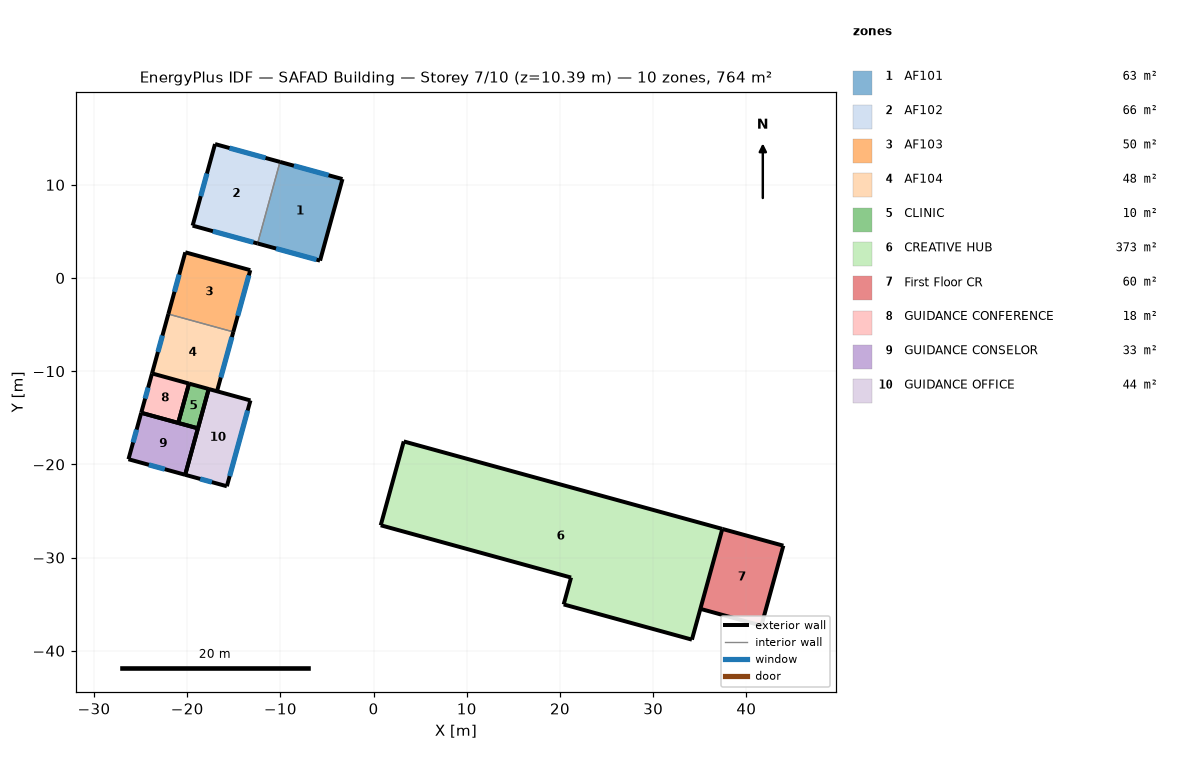
=== STOREY PLAN SPEC (per zone: floor XY polygon, exterior-wall plan segments, windows/doors) ===
zone 1: AF101  (63.1 m²)
  floor: (-3.34, 10.62) (-5.74, 1.86) (-12.45, 3.71) (-10.04, 12.46)
  exterior wall: (-3.34, 10.62) – (-10.04, 12.46)  [7.0 m]
    window: (-4.83, 11.03) – (-8.55, 12.05)  [9.0 m²]
  exterior wall: (-12.45, 3.71) – (-5.74, 1.86)  [7.0 m]
    window: (-10.46, 3.16) – (-6.12, 1.97)  [3.2 m²]
  exterior wall: (-5.74, 1.86) – (-3.34, 10.62)  [9.1 m]
  interior walls: 1
zone 2: AF102  (65.6 m²)
  floor: (-10.04, 12.46) (-12.45, 3.71) (-19.42, 5.62) (-17.01, 14.37)
  exterior wall: (-17.01, 14.37) – (-19.42, 5.62)  [9.1 m]
    window: (-17.88, 11.21) – (-18.55, 8.78)  [5.9 m²]
  exterior wall: (-10.04, 12.46) – (-17.01, 14.37)  [7.2 m]
    window: (-11.59, 12.88) – (-15.46, 13.95)  [9.4 m²]
  exterior wall: (-19.42, 5.62) – (-12.45, 3.71)  [7.2 m]
    window: (-17.24, 5.02) – (-12.90, 3.83)  [3.2 m²]
  interior walls: 1
zone 3: AF103  (49.7 m²)
  floor: (-13.23, 0.84) (-15.05, -5.78) (-22.02, -3.87) (-20.20, 2.76)
  exterior wall: (-15.05, -5.78) – (-13.23, 0.84)  [6.9 m]
    window: (-14.58, -4.06) – (-13.39, 0.28)  [3.2 m²]
  exterior wall: (-20.20, 2.76) – (-22.02, -3.87)  [6.9 m]
    window: (-20.86, 0.36) – (-21.37, -1.48)  [4.5 m²]
  exterior wall: (-13.23, 0.84) – (-20.20, 2.76)  [7.2 m]
  interior walls: 1
zone 4: AF104  (47.8 m²)
  floor: (-15.05, -5.78) (-16.80, -12.15) (-23.77, -10.24) (-22.02, -3.87)
  exterior wall: (-16.80, -12.15) – (-15.05, -5.78)  [6.6 m]
    window: (-16.40, -10.68) – (-15.20, -6.34)  [3.2 m²]
  exterior wall: (-22.02, -3.87) – (-23.77, -10.24)  [6.6 m]
    window: (-22.66, -6.17) – (-23.14, -7.93)  [4.3 m²]
  interior walls: 2
zone 5: CLINIC  (9.6 m²)
  floor: (-17.69, -11.91) (-18.85, -16.13) (-20.96, -15.55) (-19.80, -11.33)
  exterior wall: (-20.96, -15.55) – (-18.85, -16.13)  [2.2 m]
  exterior wall: (-19.80, -11.33) – (-20.96, -15.55)  [4.4 m]
  exterior wall: (-18.85, -16.13) – (-17.69, -11.91)  [4.4 m]
  exterior wall: (-17.69, -11.91) – (-19.80, -11.33)  [2.2 m]
zone 6: CREATIVE HUB  (373.4 m²)
  floor: (37.42, -26.92) (34.16, -38.80) (20.40, -35.03) (21.19, -32.14) (0.77, -26.53) (3.24, -17.54)
  exterior wall: (34.16, -38.80) – (37.42, -26.92)  [12.3 m]
  exterior wall: (20.40, -35.03) – (34.16, -38.80)  [14.3 m]
  exterior wall: (37.42, -26.92) – (3.24, -17.54)  [35.5 m]
  exterior wall: (0.77, -26.53) – (21.19, -32.14)  [21.2 m]
  exterior wall: (21.19, -32.14) – (20.40, -35.03)  [3.0 m]
  exterior wall: (3.24, -17.54) – (0.77, -26.53)  [9.3 m]
zone 7: First Floor CR  (60.4 m²)
  floor: (43.97, -28.72) (41.61, -37.30) (35.07, -35.50) (37.42, -26.92)
  exterior wall: (41.61, -37.30) – (43.97, -28.72)  [8.9 m]
  exterior wall: (35.07, -35.50) – (41.61, -37.30)  [6.8 m]
  exterior wall: (43.97, -28.72) – (37.42, -26.92)  [6.8 m]
  interior walls: 1
zone 8: GUIDANCE CONFERENCE  (18.0 m²)
  floor: (-19.80, -11.33) (-20.96, -15.55) (-24.93, -14.46) (-23.77, -10.24)
  exterior wall: (-19.80, -11.33) – (-23.77, -10.24)  [4.1 m]
  exterior wall: (-23.77, -10.24) – (-24.93, -14.46)  [4.4 m]
    window: (-24.19, -11.76) – (-24.51, -12.94)  [2.9 m²]
  exterior wall: (-24.93, -14.46) – (-20.96, -15.55)  [4.1 m]
  exterior wall: (-20.96, -15.55) – (-19.80, -11.33)  [4.4 m]
zone 9: GUIDANCE CONSELOR  (32.6 m²)
  floor: (-18.85, -16.13) (-20.22, -21.12) (-26.30, -19.45) (-24.93, -14.46)
  exterior wall: (-18.85, -16.13) – (-24.93, -14.46)  [6.3 m]
  exterior wall: (-26.30, -19.45) – (-20.22, -21.12)  [6.3 m]
    window: (-24.11, -20.05) – (-22.41, -20.52)  [4.1 m²]
  exterior wall: (-24.93, -14.46) – (-26.30, -19.45)  [5.2 m]
    window: (-25.43, -16.27) – (-25.81, -17.64)  [3.3 m²]
  exterior wall: (-20.22, -21.12) – (-18.85, -16.13)  [5.2 m]
zone 10: GUIDANCE OFFICE  (44.3 m²)
  floor: (-13.21, -13.14) (-15.74, -22.35) (-20.22, -21.12) (-17.69, -11.91)
  exterior wall: (-15.74, -22.35) – (-13.21, -13.14)  [9.5 m]
    window: (-15.44, -21.26) – (-13.51, -14.22)  [14.6 m²]
  exterior wall: (-13.21, -13.14) – (-17.69, -11.91)  [4.6 m]
  exterior wall: (-17.69, -11.91) – (-20.22, -21.12)  [9.5 m]
  exterior wall: (-20.22, -21.12) – (-15.74, -22.35)  [4.6 m]
    window: (-18.61, -21.56) – (-17.35, -21.90)  [3.0 m²]

=== DERIVED (storey summary) ===
Building: SAFAD Building
Storey: 7 of 10  (floor level z = 10.39 m)
Storey gross floor area: 764.5 m²
Zones on this storey: 10
  - AF101: floor 63.1 m²; exterior wall 23.0 m (74.4 m²); 2 window(s) 12.2 m²; WWR 16.4%
  - AF102: floor 65.6 m²; exterior wall 23.5 m (76.3 m²); 3 window(s) 18.4 m²; WWR 24.2%
  - AF103: floor 49.7 m²; exterior wall 21.0 m (67.9 m²); 2 window(s) 7.6 m²; WWR 11.2%
  - AF104: floor 47.8 m²; exterior wall 13.2 m (42.8 m²); 2 window(s) 7.4 m²; WWR 17.3%
  - CLINIC: floor 9.6 m²; exterior wall 13.1 m (42.6 m²); WWR 0.0%
  - CREATIVE HUB: floor 373.4 m²; exterior wall 95.5 m (309.5 m²); WWR 0.0%
  - First Floor CR: floor 60.4 m²; exterior wall 22.5 m (72.8 m²); WWR 0.0%
  - GUIDANCE CONFERENCE: floor 18.0 m²; exterior wall 17.0 m (55.1 m²); 1 window(s) 2.9 m²; WWR 5.2%
  - GUIDANCE CONSELOR: floor 32.6 m²; exterior wall 23.0 m (74.4 m²); 2 window(s) 7.4 m²; WWR 10.0%
  - GUIDANCE OFFICE: floor 44.3 m²; exterior wall 28.4 m (91.9 m²); 2 window(s) 17.6 m²; WWR 19.2%
Zone adjacency: (none detected)